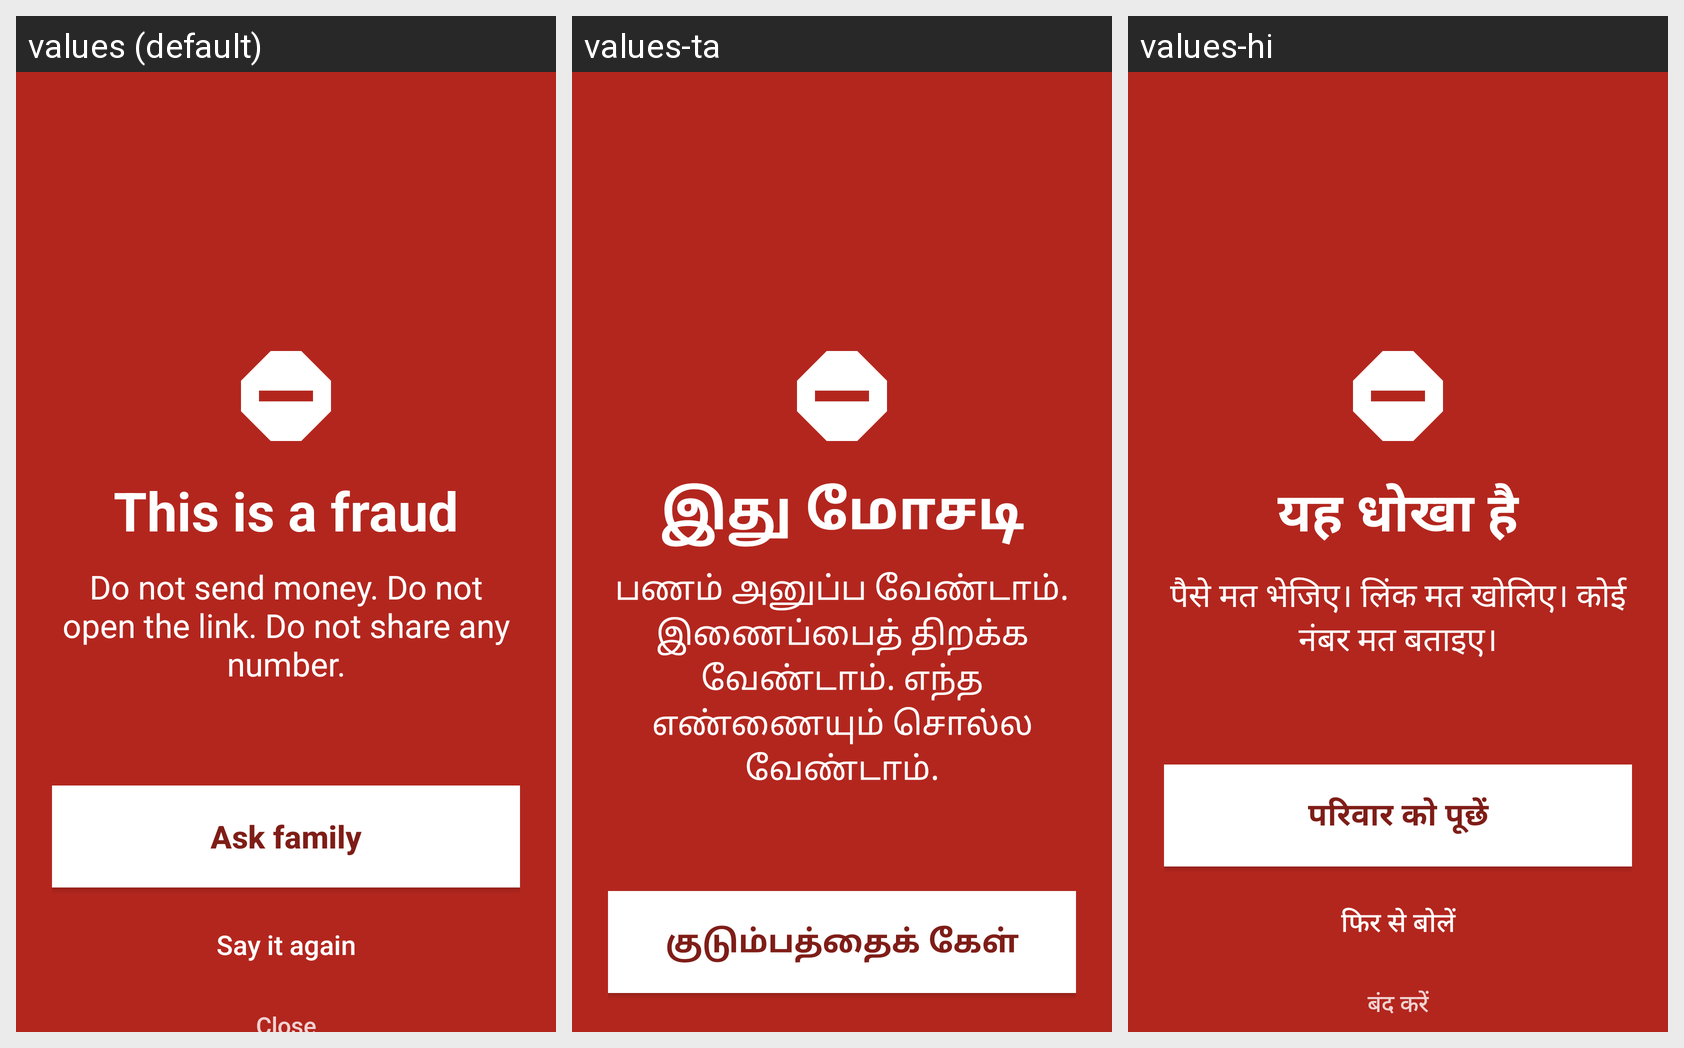

Strings drawn on this Android screen and how each of the app's shown locales translates them:
Android screen res/layout/overlay_alert.xml rendered under 3 locales, left to right: values (default), values-ta, values-hi. Device: Nexus 5 (rendered at 1080×1920; each locale shown at half size, 540×960, under a caption strip naming it); theme Theme.SatyaShield.
Strings drawn on this screen, with the default value and each locale's value (text and hints the layout hard-codes, and strings that could not be matched under every locale, appear in the picture but are not listed):

band_red_headline
  values: This is a fraud
  values-ta: இது மோசடி
  values-hi: यह धोखा है

band_red_action
  values: Do not send money. Do not open the link. Do not share any number.
  values-ta: பணம் அனுப்ப வேண்டாம். இணைப்பைத் திறக்க வேண்டாம். எந்த எண்ணையும் சொல்ல வேண்டாம்.
  values-hi: पैसे मत भेजिए। लिंक मत खोलिए। कोई नंबर मत बताइए।

alert_ask_family
  values: Ask family
  values-ta: குடும்பத்தைக் கேள்
  values-hi: परिवार को पूछें
